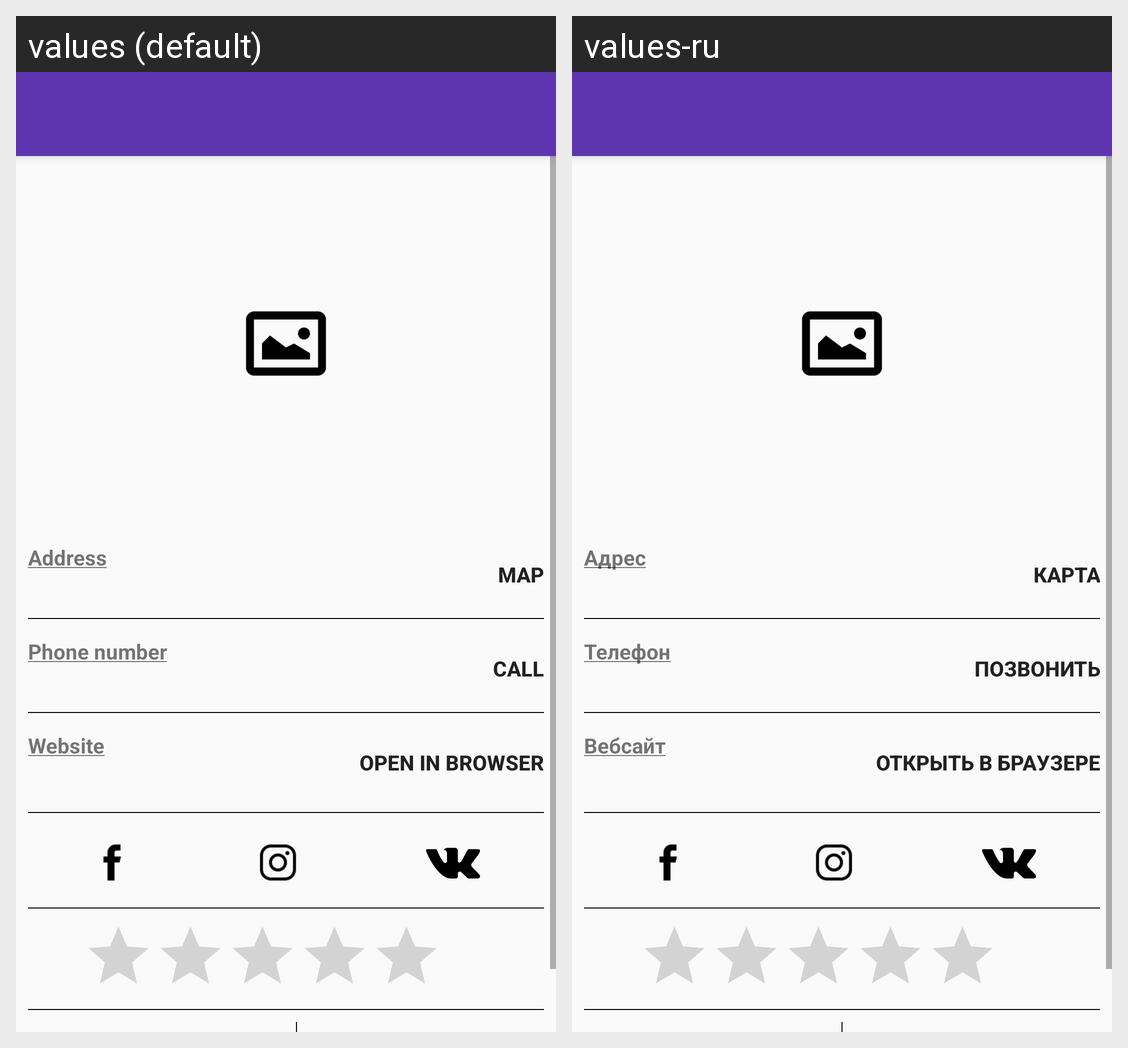

This grid shows one Android layout under two languages. Give, for every string resource on the screen, its name, the default text and each shown locale's text.
Android screen res/layout/app_bar_coffee_shop.xml rendered under 2 locales, left to right: values (default), values-ru. Device: Nexus 5 (rendered at 1080×1920; each locale shown at half size, 540×960, under a caption strip naming it); theme AppTheme.
Strings drawn on this screen, with the default value and each locale's value (text and hints the layout hard-codes, and strings that could not be matched under every locale, appear in the picture but are not listed):

address
  values: Address
  values-ru: Адрес

coffee_shop_map
  values: Map
  values-ru: Карта

phone_number
  values: Phone number
  values-ru: Телефон

coffee_shop_call
  values: Call
  values-ru: Позвонить

web_site
  values: Website
  values-ru: Вебсайт

coffee_shop_browser
  values: Open in Browser
  values-ru: Открыть в браузере
